Run: headless pygame with SDL's dummy video driver; simulated clock (each Clock.tick advances the game by its frame time, no real sleeping); random seed 0; keys injected as events and as key.get_pressed() state; no mouse input.
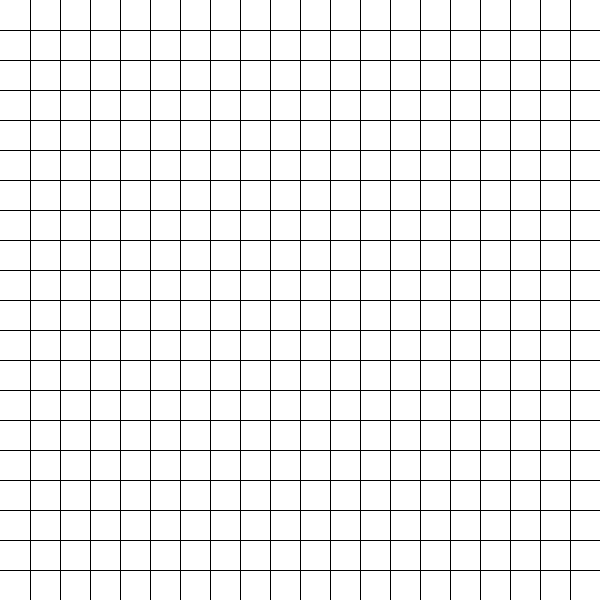
Frame 1 of 4 · flips 1–60 · no input
Frame 2 of 4 · flips 61–180 · tapped SPACE, RETURN · held RIGHT (→), D · screen unchanged from frame 1, image omitted
Frame 3 of 4 · flips 181–300 · held DOWN (↓), S · screen unchanged from frame 2, image omitted
Frame 4 of 4 · flips 301–420 · held LEFT (←), A, UP (↑), W · screen unchanged from frame 3, image omitted

The pygame program that drew these frames:

import pygame

SIZE = 600
ROWS = 20
WIN = pygame.display.set_mode((SIZE, SIZE))
SpaceBtwRows = SIZE // ROWS
FPS = 60 

BLACK = (0, 0, 0)
WHITE = (255, 255, 255)

def grid(WIN, SIZE, ROWS):
    x = 0 
    y = 0
    for l in range(ROWS):
        x += SpaceBtwRows
        y += SpaceBtwRows
        pygame.draw.line(WIN, (BLACK), (x, 0), (x, SIZE))

        pygame.draw.line(WIN, (BLACK), (0, y), (SIZE, y))

def draw_window():
    WIN.fill(WHITE)
    grid(WIN, SIZE, ROWS)
    pygame.display.update()

def main():
    clock = pygame.time.Clock()
    run = True
    while run:
        clock.tick(FPS)
        for event in pygame.event.get():
            if event.type == pygame.QUIT:
                run = False
        
        draw_window()
    
    pygame.quit()

if __name__ == "__main__":
    main()
